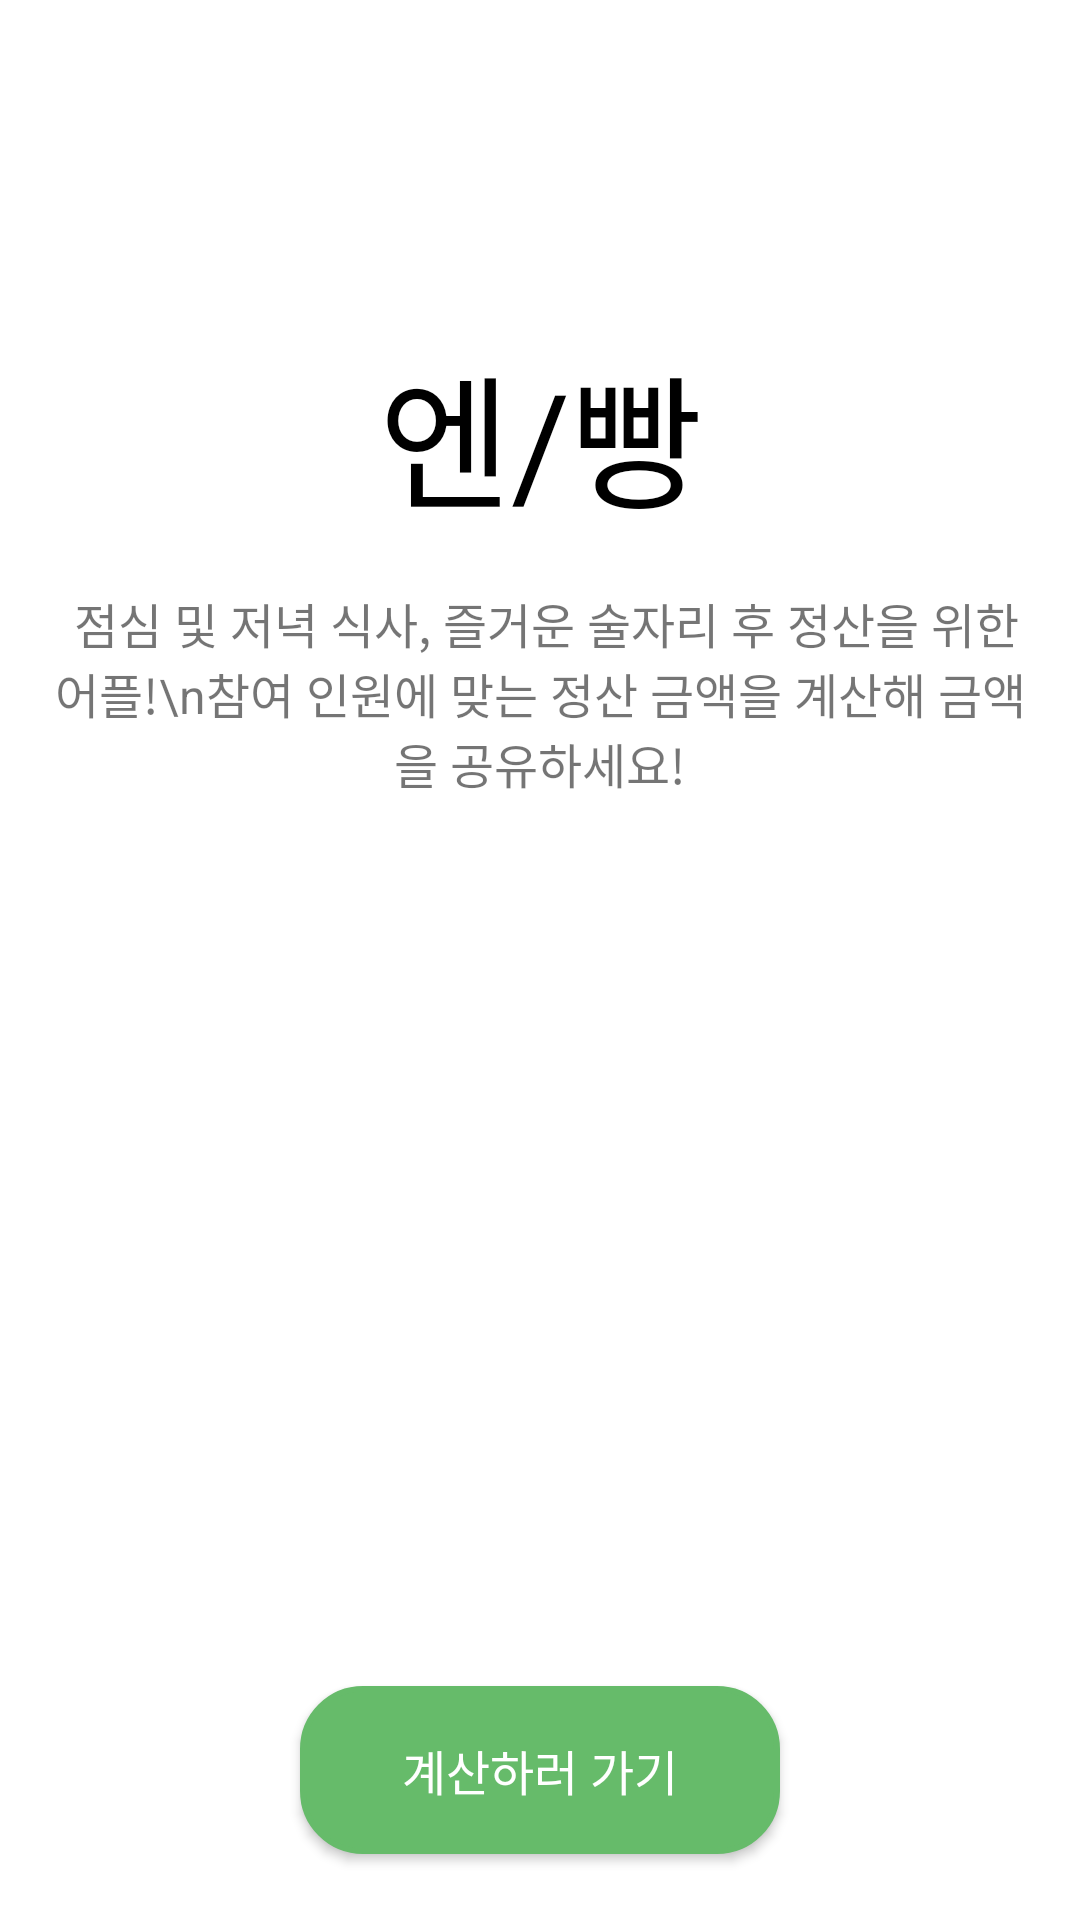

Write the Android layout XML for this screen, with the resource values it uses.
<!-- AndroidManifest.xml: application theme Theme.DutchPay -->
<!-- res/layout/activity_main.xml -->
<?xml version="1.0" encoding="utf-8"?>
<LinearLayout xmlns:android="http://schemas.android.com/apk/res/android"
    xmlns:app="http://schemas.android.com/apk/res-auto"
    xmlns:tools="http://schemas.android.com/tools"
    android:layout_width="match_parent"
    android:layout_height="match_parent"
    tools:context=".MainActivity"
    android:orientation="vertical">

    <TextView
        android:layout_width="match_parent"
        android:layout_height="wrap_content"
        android:layout_marginTop="110dp"
        android:gravity="center_horizontal"
        android:text="엔/빵"
        android:textSize="48dp"
        android:textColor="@color/black"/>

    <TextView
        android:layout_width="match_parent"
        android:layout_height="wrap_content"
        android:layout_margin="16dp"
        android:text=" 점심 및 저녁 식사, 즐거운 술자리 후 정산을 위한 어플!\n참여 인원에 맞는 정산 금액을 계산해 금액을 공유하세요!"
        android:textSize="16dp"
        android:gravity="center"/>

    <android.widget.Button
        android:layout_width="160dp"
        android:layout_height="56dp"
        android:text="계산하러 가기"
        android:layout_marginTop="280dp"
        android:layout_gravity="center"
        android:textSize="16dp"
        android:background="@drawable/round_button"
        android:textColor="@color/white"
        android:id="@+id/btnStart"/>

</LinearLayout>
<!-- resources referenced by this layout -->
<resources>
  <!-- drawable round_button (drawable) -->
  <?xml version="1.0" encoding="utf-8"?>
  <selector xmlns:android="http://schemas.android.com/apk/res/android">
      <item android:state_pressed="true" >
          <shape>
              <gradient
                  android:startColor="#4CAF50"
                  android:endColor="#4CAF50"
                  android:angle="270" />
              <stroke
                  android:width="2dp"
                  android:color="#4CAF50" />
              <corners
                  android:radius="20dp" />
              <padding
                  android:left="10dp"
                  android:top="10dp"
                  android:right="10dp"
                  android:bottom="10dp"/>
          </shape>
      </item>
  
      
  
  
      <item android:state_focused="true">
          <shape>
              <gradient
                  android:startColor="#66BB6A"
                  android:endColor="#66BB6A"
                  android:angle="270" />
              <stroke
                  android:width="2dp"
                  android:color="#66BB6A" />
              <corners
                  android:radius="2dp" />
              <padding
                  android:left="10dp"
                  android:top="10dp"
                  android:right="10dp"
                  android:bottom="10dp"/>
          </shape>
      </item>
      
  
  
      <item>
          <shape>
              <gradient
                  android:startColor="#66BB6A"
                  android:endColor="#66BB6A"
                  android:angle="90" />
              <stroke
                  android:width="2dp"
                  android:color="#66BB6A" />
              <corners
                  android:radius="20dp" />
              <padding
                  android:left="10dp"
                  android:top="10dp"
                  android:right="10dp"
                  android:bottom="10dp"/>
          </shape>
      </item>
      
  </selector>
  <style name="Theme.DutchPay" parent="Theme.MaterialComponents.DayNight.DarkActionBar">
          
          <item name="colorPrimary">@color/purple_500</item>
          <item name="colorPrimaryVariant">@color/purple_700</item>
          <item name="colorOnPrimary">@color/white</item>
          
          <item name="colorSecondary">@color/teal_200</item>
          <item name="colorSecondaryVariant">@color/teal_700</item>
          <item name="colorOnSecondary">@color/black</item>
          
          <item name="android:statusBarColor" tools:targetApi="l">?attr/colorPrimaryVariant</item>
          
      </style>
  <!-- not gathered from this repository: default colours our renderer supplied (Android Studio template values) -->
  <color name="purple_500">#FF6200EE</color>
  <color name="purple_700">#FF3700B3</color>
  <color name="teal_200">#FF03DAC5</color>
  <color name="teal_700">#FF018786</color>
  <color name="black">#FF000000</color>
  <color name="white">#FFFFFFFF</color>
</resources>
